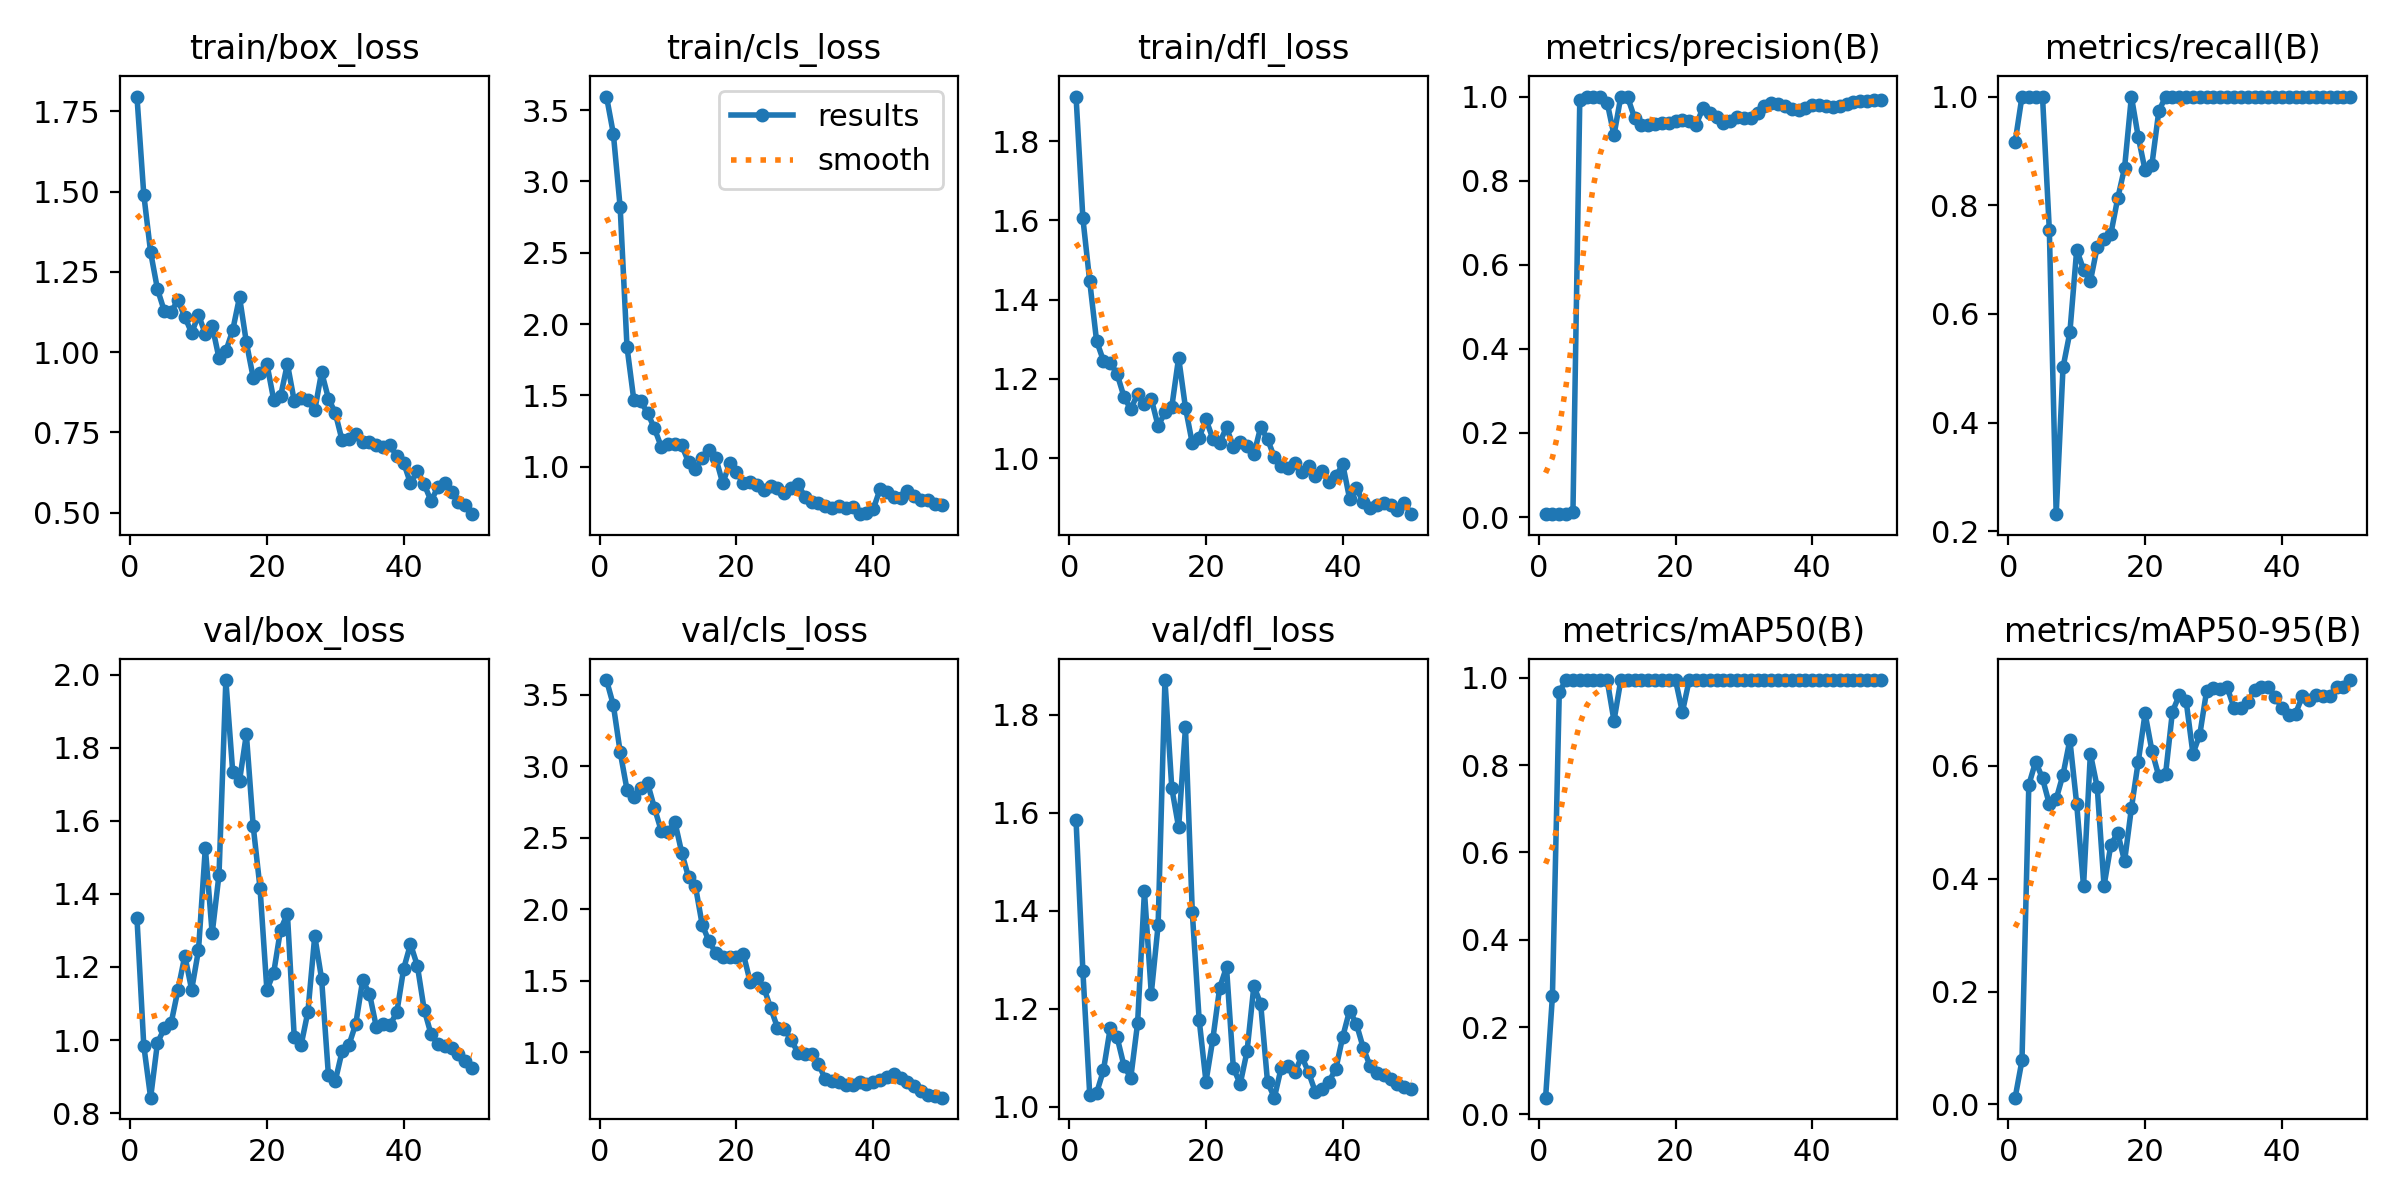

Data behind this chart, as committed beside it:
epoch, time, train/box_loss, train/cls_loss, train/dfl_loss, metrics/precision(B), metrics/recall(B), metrics/mAP50(B), metrics/mAP50-95(B), val/box_loss, val/cls_loss, val/dfl_loss, lr/pg0, lr/pg1, lr/pg2
1, 23.6, 1.796, 3.595, 1.912, 0.00698, 0.9167, 0.03815, 0.01202, 1.335, 3.604, 1.584, 5.001e-05, 5.001e-05, 5.001e-05
2, 45.98, 1.49, 3.335, 1.605, 0.00734, 1, 0.2712, 0.07809, 0.9847, 3.429, 1.276, 0.0001144, 0.0001144, 0.0001144
3, 69.09, 1.311, 2.818, 1.446, 0.00713, 1, 0.9683, 0.5666, 0.8424, 3.101, 1.025, 0.0001761, 0.0001761, 0.0001761
4, 95.68, 1.196, 1.839, 1.296, 0.00693, 1, 0.995, 0.6077, 0.9926, 2.836, 1.028, 0.0002352, 0.0002352, 0.0002352
5, 118.4, 1.128, 1.466, 1.246, 0.01306, 1, 0.995, 0.5779, 1.032, 2.786, 1.074, 0.0002916, 0.0002916, 0.0002916
6, 139.5, 1.126, 1.458, 1.241, 0.9926, 0.7539, 0.995, 0.5322, 1.047, 2.852, 1.16, 0.0003455, 0.0003455, 0.0003455
7, 160.9, 1.161, 1.378, 1.213, 1, 0.2314, 0.995, 0.5413, 1.137, 2.884, 1.142, 0.0003966, 0.0003966, 0.0003966
8, 180.7, 1.11, 1.27, 1.156, 1, 0.5015, 0.995, 0.5846, 1.231, 2.711, 1.084, 0.0004451, 0.0004451, 0.0004451
9, 200.8, 1.06, 1.141, 1.123, 1, 0.5658, 0.995, 0.646, 1.138, 2.55, 1.059, 0.000491, 0.000491, 0.000491
10, 221.4, 1.116, 1.158, 1.163, 0.9858, 0.7178, 0.995, 0.5326, 1.246, 2.541, 1.17, 0.0005343, 0.0005343, 0.0005343
11, 239.9, 1.057, 1.158, 1.137, 0.9081, 0.6817, 0.9017, 0.3869, 1.526, 2.612, 1.44, 0.0005749, 0.0005749, 0.0005749
12, 258.6, 1.082, 1.149, 1.15, 1, 0.6603, 0.995, 0.6218, 1.292, 2.396, 1.231, 0.0006128, 0.0006128, 0.0006128
13, 277.9, 0.9808, 1.032, 1.081, 0.9983, 0.7234, 0.995, 0.5624, 1.453, 2.224, 1.37, 0.0006482, 0.0006482, 0.0006482
14, 296, 1.003, 0.9832, 1.116, 0.9498, 0.738, 0.995, 0.3876, 1.985, 2.163, 1.87, 0.0006809, 0.0006809, 0.0006809
15, 528.4, 1.068, 1.061, 1.129, 0.9326, 0.7476, 0.995, 0.4604, 1.735, 1.891, 1.65, 0.0007109, 0.0007109, 0.0007109
16, 561.4, 1.171, 1.117, 1.254, 0.9323, 0.8128, 0.995, 0.4814, 1.71, 1.775, 1.57, 0.0007383, 0.0007383, 0.0007383
17, 2193, 1.03, 1.058, 1.128, 0.9349, 0.8687, 0.995, 0.4311, 1.837, 1.693, 1.774, 0.0007631, 0.0007631, 0.0007631
18, 2280, 0.9204, 0.8831, 1.037, 0.9363, 1, 0.995, 0.5252, 1.585, 1.668, 1.396, 0.0007852, 0.0007852, 0.0007852
19, 2347, 0.9359, 1.023, 1.052, 0.9377, 0.9257, 0.995, 0.6073, 1.415, 1.663, 1.178, 0.0008047, 0.0008047, 0.0008047
20, 2410, 0.9635, 0.9597, 1.098, 0.941, 0.8646, 0.995, 0.6932, 1.137, 1.667, 1.051, 0.0008215, 0.0008215, 0.0008215
21, 2470, 0.8511, 0.8871, 1.049, 0.9436, 0.8747, 0.9215, 0.6268, 1.185, 1.689, 1.138, 0.0008357, 0.0008357, 0.0008357
22, 2495, 0.8619, 0.8908, 1.039, 0.941, 0.9727, 0.995, 0.5821, 1.302, 1.495, 1.242, 0.0008473, 0.0008473, 0.0008473
23, 2515, 0.9635, 0.8741, 1.078, 0.9333, 1, 0.995, 0.5859, 1.345, 1.517, 1.285, 0.0008562, 0.0008562, 0.0008562
24, 2534, 0.8478, 0.838, 1.029, 0.9718, 1, 0.995, 0.6964, 1.009, 1.452, 1.079, 0.0008625, 0.0008625, 0.0008625
25, 2555, 0.8582, 0.8623, 1.041, 0.9606, 1, 0.995, 0.7251, 0.986, 1.311, 1.046, 0.0008661, 0.0008661, 0.0008661
26, 2574, 0.8497, 0.8507, 1.03, 0.9512, 1, 0.995, 0.7153, 1.078, 1.173, 1.113, 0.0008418, 0.0008418, 0.0008418
27, 2594, 0.8185, 0.8151, 1.01, 0.9373, 1, 0.995, 0.6215, 1.285, 1.163, 1.246, 0.0008088, 0.0008088, 0.0008088
28, 2613, 0.9375, 0.8514, 1.079, 0.9417, 1, 0.995, 0.6555, 1.168, 1.086, 1.21, 0.0007758, 0.0007758, 0.0007758
29, 2632, 0.8554, 0.8801, 1.048, 0.9503, 1, 0.995, 0.7333, 0.9034, 0.9969, 1.05, 0.0007428, 0.0007428, 0.0007428
30, 2652, 0.8105, 0.788, 1.002, 0.949, 1, 0.995, 0.7381, 0.888, 0.9889, 1.018, 0.0007098, 0.0007098, 0.0007098
31, 2671, 0.7248, 0.7531, 0.9816, 0.9493, 1, 0.995, 0.7357, 0.9694, 0.9895, 1.079, 0.0006768, 0.0006768, 0.0006768
32, 2690, 0.7283, 0.7434, 0.9759, 0.9599, 1, 0.995, 0.7394, 0.9867, 0.9183, 1.082, 0.0006438, 0.0006438, 0.0006438
33, 2710, 0.7444, 0.727, 0.9874, 0.9787, 1, 0.995, 0.7031, 1.044, 0.8109, 1.07, 0.0006108, 0.0006108, 0.0006108
34, 2729, 0.7206, 0.7111, 0.9665, 0.9852, 1, 0.995, 0.7023, 1.163, 0.7999, 1.103, 0.0005778, 0.0005778, 0.0005778
35, 2745, 0.719, 0.725, 0.9798, 0.983, 1, 0.995, 0.7141, 1.127, 0.7932, 1.07, 0.0005448, 0.0005448, 0.0005448
36, 2760, 0.7102, 0.7124, 0.9545, 0.9767, 1, 0.995, 0.7342, 1.036, 0.7679, 1.03, 0.0005118, 0.0005118, 0.0005118
37, 2775, 0.7054, 0.7178, 0.9667, 0.97, 1, 0.995, 0.7406, 1.044, 0.7723, 1.037, 0.0004788, 0.0004788, 0.0004788
38, 2790, 0.7105, 0.6672, 0.9397, 0.9684, 1, 0.995, 0.7396, 1.041, 0.79, 1.051, 0.0004458, 0.0004458, 0.0004458
39, 2806, 0.6754, 0.6748, 0.9549, 0.9734, 1, 0.995, 0.7229, 1.076, 0.7813, 1.078, 0.0004127, 0.0004127, 0.0004127
40, 2821, 0.6555, 0.7018, 0.9846, 0.9797, 1, 0.995, 0.7027, 1.195, 0.7928, 1.143, 0.0003797, 0.0003797, 0.0003797
41, 2836, 0.591, 0.8425, 0.8981, 0.9794, 1, 0.995, 0.6906, 1.262, 0.8089, 1.196, 0.0003467, 0.0003467, 0.0003467
42, 2851, 0.6299, 0.8252, 0.9244, 0.9764, 1, 0.995, 0.6927, 1.204, 0.8244, 1.169, 0.0003137, 0.0003137, 0.0003137
43, 2866, 0.5884, 0.7899, 0.8886, 0.974, 1, 0.995, 0.7235, 1.083, 0.8511, 1.12, 0.0002807, 0.0002807, 0.0002807
44, 2881, 0.5366, 0.7805, 0.8744, 0.9773, 1, 0.995, 0.7163, 1.016, 0.8226, 1.083, 0.0002477, 0.0002477, 0.0002477
45, 2896, 0.5784, 0.8271, 0.8819, 0.9828, 1, 0.995, 0.7261, 0.9881, 0.794, 1.068, 0.0002147, 0.0002147, 0.0002147
46, 2911, 0.5908, 0.7912, 0.8882, 0.9868, 1, 0.995, 0.7247, 0.9836, 0.7646, 1.065, 0.0001817, 0.0001817, 0.0001817
47, 2926, 0.5648, 0.7697, 0.8821, 0.9892, 1, 0.995, 0.7247, 0.9778, 0.7323, 1.057, 0.0001487, 0.0001487, 0.0001487
48, 2948, 0.5328, 0.7639, 0.8689, 0.9903, 1, 0.995, 0.7401, 0.9613, 0.7042, 1.047, 0.0001157, 0.0001157, 0.0001157
49, 2963, 0.5223, 0.7377, 0.8874, 0.9917, 1, 0.995, 0.7405, 0.9431, 0.691, 1.041, 8.26832e-05, 8.26832e-05, 8.26832e-05
50, 2978, 0.4951, 0.7345, 0.8589, 0.9915, 1, 0.995, 0.7522, 0.9247, 0.6823, 1.037, 4.96766e-05, 4.96766e-05, 4.96766e-05
